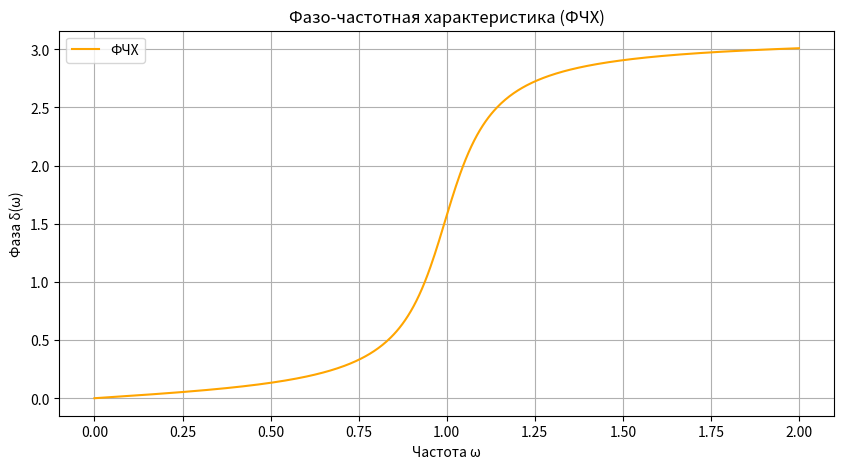

The script that saved this image:
import numpy as np
import matplotlib.pyplot as plt

omega_0 = 1.0
f_0 = 1.0
beta = 0.1
omega = np.linspace(0, 2, 500)
delta = np.arctan2(2 * beta * omega, omega_0**2 - omega**2)

# Построение графика
plt.figure(figsize=(10, 5))
plt.plot(omega, delta, label="ФЧХ", color="orange")
plt.title("Фазо-частотная характеристика (ФЧХ)")
plt.xlabel("Частота ω")
plt.ylabel("Фаза δ(ω)")
plt.grid(True)
plt.legend()
plt.show()
